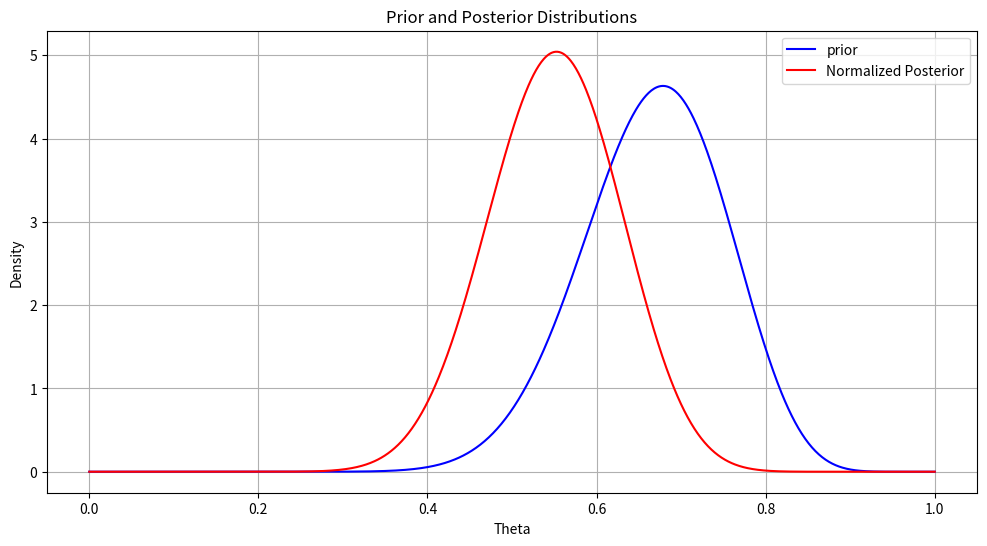

Reproduce this figure in Python.
import numpy as np
import matplotlib.pyplot as plt
from scipy.stats import binom, beta

# Parameters
short_size = 10  # Size of the short period
long_size = 30    # Size of the long period
theta_space = np.linspace(0, 1, 1000)  # Possible values for theta

# Observed data
long_up = 20  # Number of ups in the long period
short_up = 2  # Number of ups in the short period

# Beta distribution parameters
alpha = long_up
beta_param = long_size - long_up

# Calculate priors using Beta distribution
priors = beta.pdf(theta_space, alpha, beta_param)

# Normalize the priors
priors /= np.trapz(priors, theta_space)

# Likelihood for the short period data given different thetas
likelihoods = binom.pmf(short_up, short_size, theta_space)

# Calculate the posterior distribution
cal_posterior = likelihoods * priors
cal_posterior /= np.trapz(cal_posterior, theta_space)  # Normalize the posterior

# Finding the theta value corresponding to the maximum posterior probability
# posterior /= sum(posterior) # Normalize the posterior
posterior = beta.pdf(theta_space, alpha + short_up, beta_param + short_size - short_up)
posterior /= np.trapz(posterior, theta_space)  # Normalize the posterior

# predictive posterior
pred_post = (alpha + short_up) / (alpha + beta_param + short_size)

max_posterior_value = posterior.max()
print(f"max_posterior_value:{max_posterior_value}")
max_posterior_theta = theta_space[np.argmax(posterior)]

# Plotting
plt.figure(figsize=(12, 6))
plt.plot(theta_space, priors, label='prior', color='blue')
plt.plot(theta_space, posterior, label='Normalized Posterior', color='red')
plt.xlabel('Theta')
plt.ylabel('Density')
plt.title('Prior and Posterior Distributions')
plt.legend()
plt.grid(True)
plt.show()

